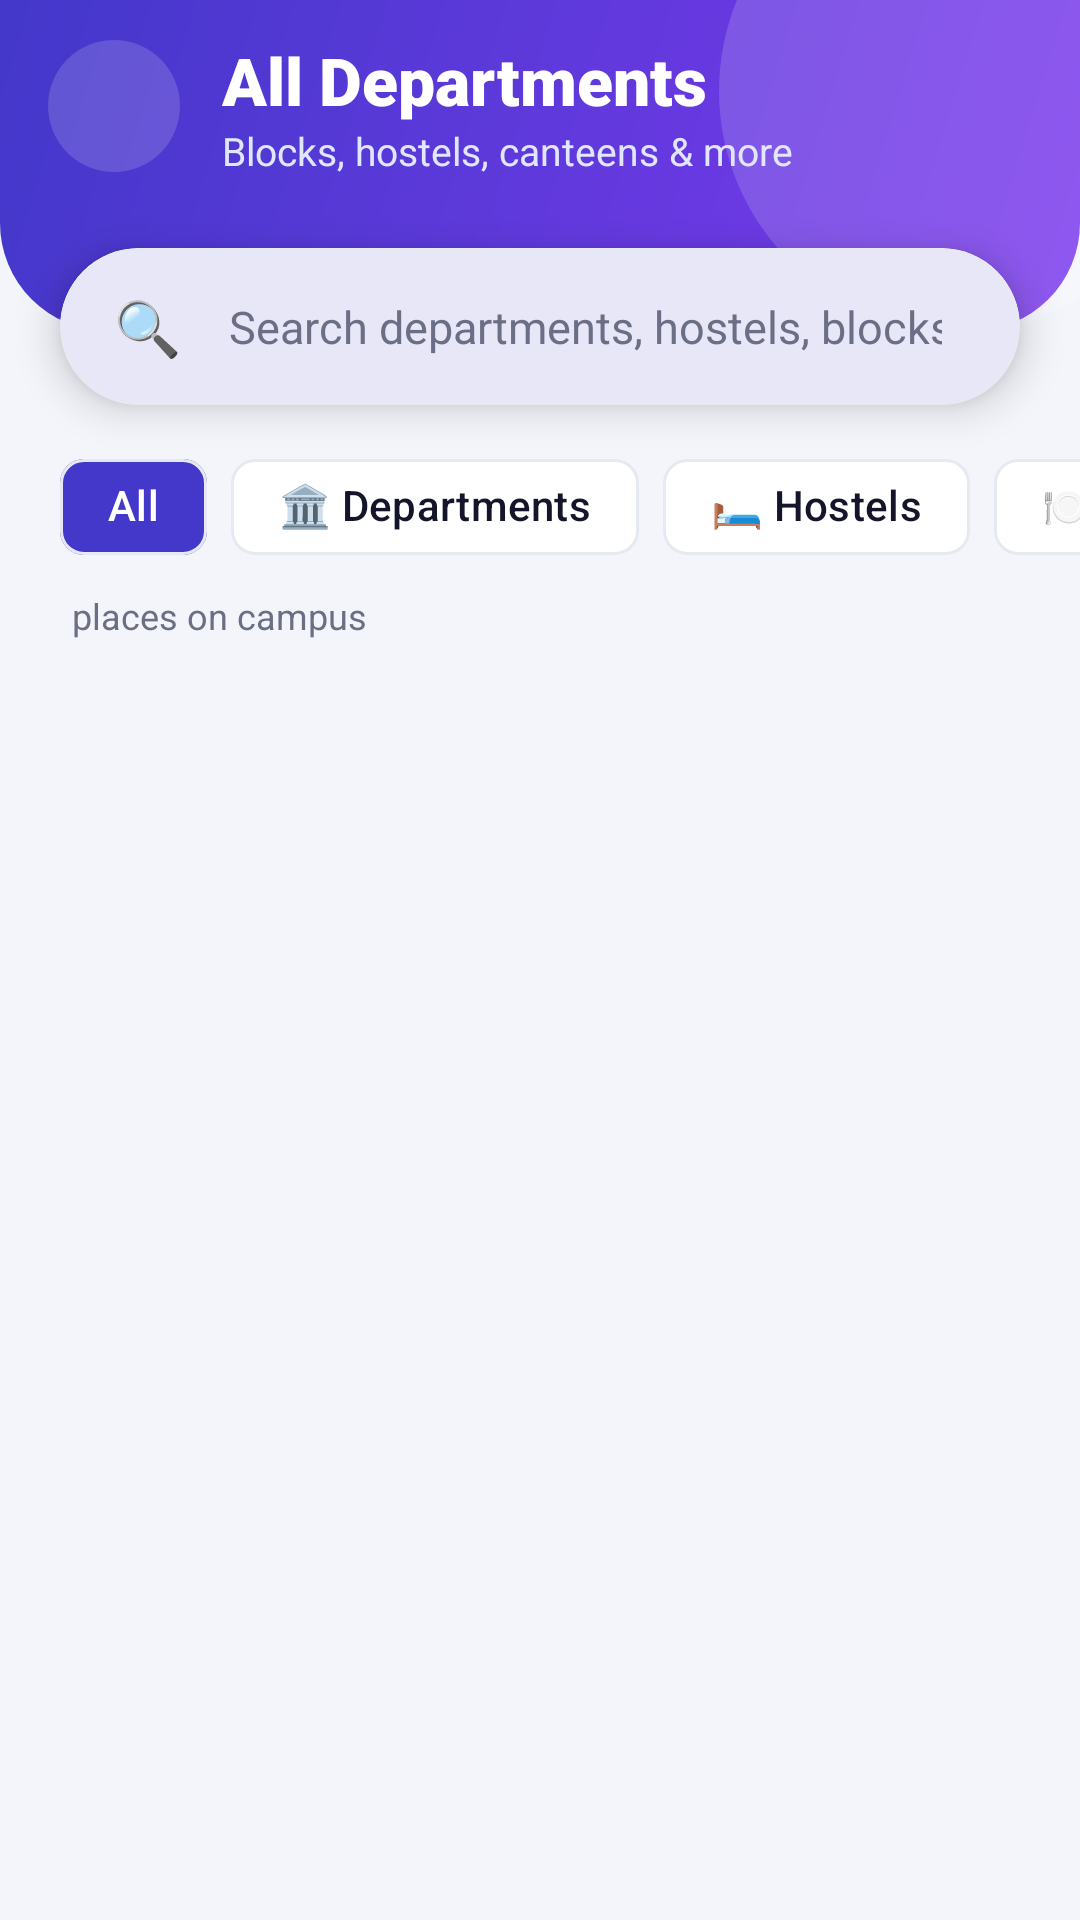

Reconstruct the res/layout file that produces this screen, plus the resources it refers to.
<!-- AndroidManifest.xml: application theme Theme.DSCENavigator -->
<!-- res/layout/activity_departments.xml -->
<?xml version="1.0" encoding="utf-8"?>
<LinearLayout xmlns:android="http://schemas.android.com/apk/res/android"
    xmlns:app="http://schemas.android.com/apk/res-auto"
    android:layout_width="match_parent"
    android:layout_height="match_parent"
    android:background="@color/app_background"
    android:orientation="vertical">

    <FrameLayout
        android:layout_width="match_parent"
        android:layout_height="wrap_content"
        android:background="@drawable/bg_header"
        android:clipChildren="true"
        android:fitsSystemWindows="true">

        <View
            android:layout_width="160dp"
            android:layout_height="160dp"
            android:layout_gravity="top|end"
            android:layout_marginTop="-50dp"
            android:layout_marginEnd="-40dp"
            android:background="@drawable/bg_circle_glass" />

        <LinearLayout
            android:layout_width="match_parent"
            android:layout_height="wrap_content"
            android:gravity="center_vertical"
            android:orientation="horizontal"
            android:paddingStart="16dp"
            android:paddingTop="12dp"
            android:paddingEnd="16dp"
            android:paddingBottom="44dp">

            <ImageView
                android:id="@+id/btnBack"
                android:layout_width="44dp"
                android:layout_height="44dp"
                android:background="@drawable/bg_button_glass"
                android:clickable="true"
                android:focusable="true"
                android:contentDescription="Back"
                android:padding="10dp"
                android:scaleType="fitCenter"
                android:src="@drawable/ic_back_arrow" />

            <LinearLayout
                android:layout_width="wrap_content"
                android:layout_height="wrap_content"
                android:layout_marginStart="14dp"
                android:orientation="vertical">

                <TextView
                    android:layout_width="wrap_content"
                    android:layout_height="wrap_content"
                    android:fontFamily="sans-serif-black"
                    android:text="All Departments"
                    android:textColor="#FFFFFF"
                    android:textSize="22sp" />

                <TextView
                    android:layout_width="wrap_content"
                    android:layout_height="wrap_content"
                    android:text="Blocks, hostels, canteens &amp; more"
                    android:textColor="#E0E7FF"
                    android:textSize="13sp" />
            </LinearLayout>
        </LinearLayout>
    </FrameLayout>

    
    <com.google.android.material.card.MaterialCardView
        android:layout_width="match_parent"
        android:layout_height="wrap_content"
        android:layout_marginStart="20dp"
        android:layout_marginTop="-28dp"
        android:layout_marginEnd="20dp"
        app:cardBackgroundColor="@color/app_card"
        app:cardCornerRadius="28dp"
        app:cardElevation="8dp"
        app:strokeColor="@color/card_stroke"
        app:strokeWidth="1dp">

        <LinearLayout
            android:layout_width="match_parent"
            android:layout_height="wrap_content"
            android:gravity="center_vertical"
            android:orientation="horizontal"
            android:paddingStart="18dp"
            android:paddingEnd="10dp">

            <TextView
                android:layout_width="wrap_content"
                android:layout_height="wrap_content"
                android:text="🔍"
                android:textSize="18sp" />

            <EditText
                android:id="@+id/searchPlaces"
                android:layout_width="0dp"
                android:layout_height="wrap_content"
                android:layout_weight="1"
                android:background="@null"
                android:hint="Search departments, hostels, blocks"
                android:inputType="text"
                android:maxLines="1"
                android:padding="16dp"
                android:textColor="@color/app_text"
                android:textColorHint="@color/app_text_secondary"
                android:textSize="15sp" />
        </LinearLayout>
    </com.google.android.material.card.MaterialCardView>



    
    <HorizontalScrollView
        android:layout_width="match_parent"
        android:layout_height="wrap_content"
        android:layout_marginTop="10dp"
        android:overScrollMode="never"
        android:scrollbars="none">

        <com.google.android.material.chip.ChipGroup
            android:id="@+id/chipGroup"
            android:layout_width="wrap_content"
            android:layout_height="wrap_content"
            android:paddingStart="20dp"
            android:paddingEnd="20dp"
            app:selectionRequired="true"
            app:singleLine="true"
            app:singleSelection="true">

            <com.google.android.material.chip.Chip
                android:id="@+id/chipAll"
                style="@style/Widget.Material3.Chip.Filter"
                android:layout_width="wrap_content"
                android:layout_height="wrap_content"
                android:checkable="true"
                android:checked="true"
                android:text="All"
                android:textColor="@color/chip_text"
                app:checkedIconVisible="false"
                app:chipBackgroundColor="@color/chip_bg"
                app:chipStrokeColor="@color/card_stroke"
                app:chipStrokeWidth="1dp" />

            <com.google.android.material.chip.Chip
                android:id="@+id/chipDept"
                style="@style/Widget.Material3.Chip.Filter"
                android:layout_width="wrap_content"
                android:layout_height="wrap_content"
                android:checkable="true"
                android:text="🏛️ Departments"
                android:textColor="@color/chip_text"
                app:checkedIconVisible="false"
                app:chipBackgroundColor="@color/chip_bg"
                app:chipStrokeColor="@color/card_stroke"
                app:chipStrokeWidth="1dp" />

            <com.google.android.material.chip.Chip
                android:id="@+id/chipHostel"
                style="@style/Widget.Material3.Chip.Filter"
                android:layout_width="wrap_content"
                android:layout_height="wrap_content"
                android:checkable="true"
                android:text="🛏️ Hostels"
                android:textColor="@color/chip_text"
                app:checkedIconVisible="false"
                app:chipBackgroundColor="@color/chip_bg"
                app:chipStrokeColor="@color/card_stroke"
                app:chipStrokeWidth="1dp" />

            <com.google.android.material.chip.Chip
                android:id="@+id/chipFood"
                style="@style/Widget.Material3.Chip.Filter"
                android:layout_width="wrap_content"
                android:layout_height="wrap_content"
                android:checkable="true"
                android:text="🍽️ Food"
                android:textColor="@color/chip_text"
                app:checkedIconVisible="false"
                app:chipBackgroundColor="@color/chip_bg"
                app:chipStrokeColor="@color/card_stroke"
                app:chipStrokeWidth="1dp" />

            <com.google.android.material.chip.Chip
                android:id="@+id/chipSports"
                style="@style/Widget.Material3.Chip.Filter"
                android:layout_width="wrap_content"
                android:layout_height="wrap_content"
                android:checkable="true"
                android:text="⚽ Sports"
                android:textColor="@color/chip_text"
                app:checkedIconVisible="false"
                app:chipBackgroundColor="@color/chip_bg"
                app:chipStrokeColor="@color/card_stroke"
                app:chipStrokeWidth="1dp" />

            <com.google.android.material.chip.Chip
                android:id="@+id/chipGates"
                style="@style/Widget.Material3.Chip.Filter"
                android:layout_width="wrap_content"
                android:layout_height="wrap_content"
                android:checkable="true"
                android:text="🚪 Gates &amp; Parking"
                android:textColor="@color/chip_text"
                app:checkedIconVisible="false"
                app:chipBackgroundColor="@color/chip_bg"
                app:chipStrokeColor="@color/card_stroke"
                app:chipStrokeWidth="1dp" />

            <com.google.android.material.chip.Chip
                android:id="@+id/chipFacilities"
                style="@style/Widget.Material3.Chip.Filter"
                android:layout_width="wrap_content"
                android:layout_height="wrap_content"
                android:checkable="true"
                android:text="🎭 Facilities"
                android:textColor="@color/chip_text"
                app:checkedIconVisible="false"
                app:chipBackgroundColor="@color/chip_bg"
                app:chipStrokeColor="@color/card_stroke"
                app:chipStrokeWidth="1dp" />
        </com.google.android.material.chip.ChipGroup>
    </HorizontalScrollView>

    <TextView
        android:id="@+id/tvCount"
        android:layout_width="wrap_content"
        android:layout_height="wrap_content"
        android:layout_marginStart="24dp"
        android:layout_marginTop="4dp"
        android:text="places on campus"
        android:textColor="@color/app_text_secondary"
        android:textSize="12sp" />


    <TextView
        android:id="@+id/emptyText"
        android:layout_width="match_parent"
        android:layout_height="wrap_content"
        android:gravity="center"
        android:lineSpacingExtra="6dp"
        android:padding="40dp"
        android:text="😕\nNo places found"
        android:textColor="@color/app_text_secondary"
        android:textSize="16sp"
        android:visibility="gone" />

    <androidx.recyclerview.widget.RecyclerView
        android:id="@+id/placeList"
        android:layout_width="match_parent"
        android:layout_height="0dp"
        android:layout_weight="1"
        android:clipToPadding="false"
        android:paddingStart="14dp"
        android:paddingTop="10dp"
        android:paddingEnd="14dp"
        android:paddingBottom="20dp" />

</LinearLayout>
<!-- resources referenced by this layout -->
<resources>
  <color name="app_background">#F4F5FB</color>
  <color name="app_card">#FFFFFF</color>
  <color name="app_text">#14142B</color>
  <color name="app_text_secondary">#6B6F85</color>
  <color name="card_stroke">#E6E8F2</color>
  <!-- drawable bg_button_glass (drawable) -->
  <?xml version="1.0" encoding="utf-8"?>
  <ripple xmlns:android="http://schemas.android.com/apk/res/android"
      android:color="#40FFFFFF">
      <item android:drawable="@drawable/bg_circle_glass" />
  </ripple>
  <!-- drawable bg_circle_glass (drawable) -->
  <?xml version="1.0" encoding="utf-8"?>
  <shape xmlns:android="http://schemas.android.com/apk/res/android" android:shape="oval">
      <solid android:color="@color/glass" />
  </shape>
  <!-- drawable bg_header (drawable) -->
  <?xml version="1.0" encoding="utf-8"?>
  <shape xmlns:android="http://schemas.android.com/apk/res/android" android:shape="rectangle">
      <gradient
          android:angle="315"
          android:endColor="@color/header_end"
          android:startColor="@color/header_start"
          android:type="linear" />
      <corners
          android:bottomLeftRadius="36dp"
          android:bottomRightRadius="36dp" />
  </shape>
  <style name="Theme.DSCENavigator" parent="Base.Theme.DSCENavigator" />
  <color name="glass">#26FFFFFF</color>
  <color name="header_end">#7C3AED</color>
  <color name="header_start">#4338CA</color>
  <style name="Base.Theme.DSCENavigator" parent="Theme.Material3.DayNight.NoActionBar">
          <item name="colorPrimary">@color/app_primary</item>
          <item name="colorOnPrimary">@color/white</item>
          <item name="colorSecondary">@color/header_end</item>
          <item name="colorSurface">@color/app_card</item>
          <item name="colorOnSurface">@color/app_text</item>
          <item name="android:windowBackground">@color/app_background</item>
          <item name="android:windowLightStatusBar">false</item>
          <item name="android:statusBarColor">@android:color/transparent</item>
      </style>
  <color name="app_primary">#4338CA</color>
  <color name="white">#FFFFFFFF</color>
</resources>
